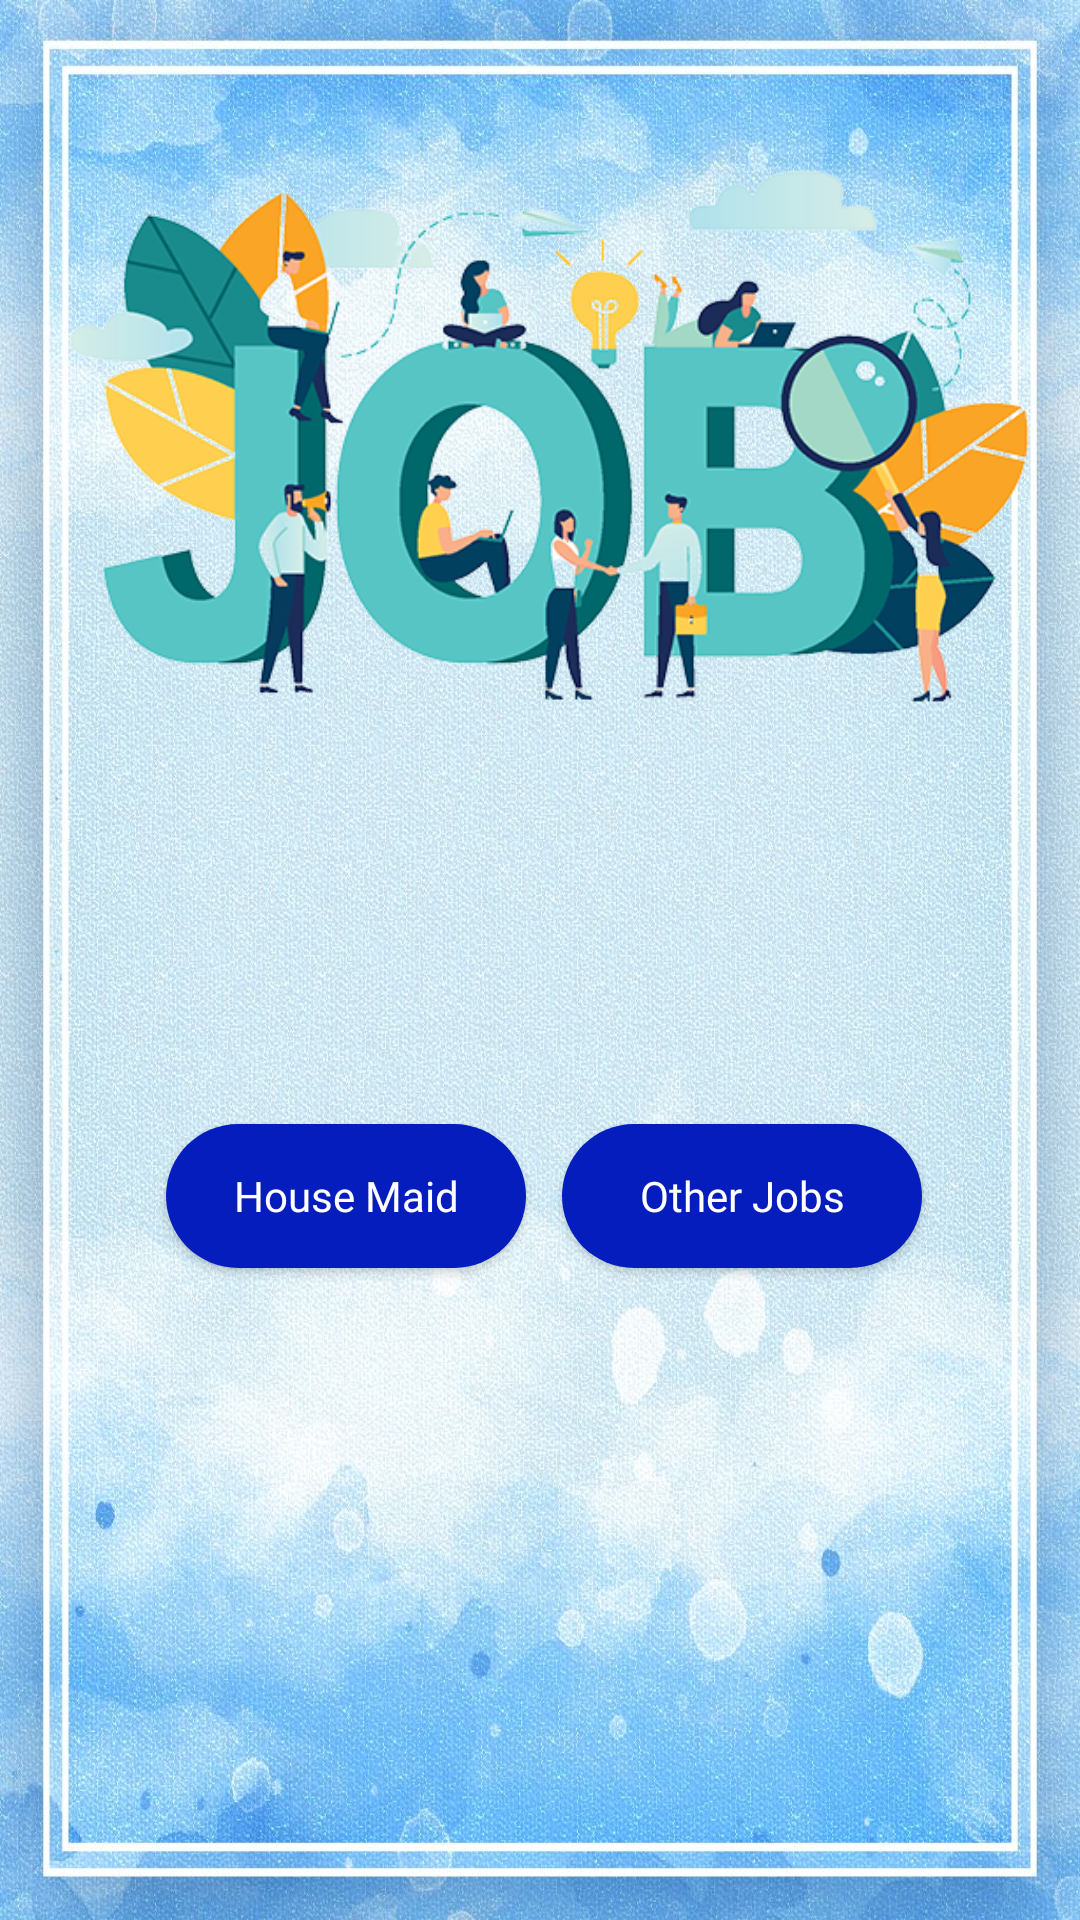

This screen was rendered from an Android layout file. Write that file and the resources it references.
<!-- AndroidManifest.xml: application theme Theme.Material3.Light -->
<!-- res/layout/activity_job.xml -->
<?xml version="1.0" encoding="utf-8"?>
<androidx.constraintlayout.widget.ConstraintLayout xmlns:android="http://schemas.android.com/apk/res/android"
    xmlns:app="http://schemas.android.com/apk/res-auto"
    xmlns:tools="http://schemas.android.com/tools"
    android:layout_width="match_parent"
    android:layout_height="match_parent"
    android:background="@drawable/backgroundimage3"
    tools:context=".Job">

    <Button
        android:id="@+id/button6"
        android:layout_width="120dp"
        android:layout_height="48dp"
        android:background="@drawable/round_button"
        android:fontFamily="@font/berkshire_swash"
        android:text="@string/house_maid"
        android:textAllCaps="false"
        android:textColor="@drawable/button_text_color"
        app:layout_constraintBottom_toBottomOf="parent"
        app:layout_constraintEnd_toEndOf="parent"
        app:layout_constraintHorizontal_bias="0.23"
        app:layout_constraintStart_toStartOf="parent"
        app:layout_constraintTop_toTopOf="parent"
        app:layout_constraintVertical_bias="0.633" />

    <Button
        android:id="@+id/button7"
        android:layout_width="120dp"
        android:layout_height="48dp"
        android:background="@drawable/round_button"
        android:fontFamily="@font/berkshire_swash"
        android:text="@string/other_jobs"
        android:textAllCaps="false"
        android:textColor="@drawable/button_text_color"
        app:layout_constraintBottom_toBottomOf="parent"
        app:layout_constraintEnd_toEndOf="parent"
        app:layout_constraintHorizontal_bias="0.78"
        app:layout_constraintStart_toStartOf="parent"
        app:layout_constraintTop_toTopOf="parent"
        app:layout_constraintVertical_bias="0.633" />

    <ImageView
        android:id="@+id/imageView6"
        android:layout_width="402dp"
        android:layout_height="235dp"
        android:contentDescription="@string/todo8"
        app:layout_constraintBottom_toBottomOf="parent"
        app:layout_constraintEnd_toEndOf="parent"
        app:layout_constraintHorizontal_bias="0.444"
        app:layout_constraintStart_toStartOf="parent"
        app:layout_constraintTop_toTopOf="parent"
        app:layout_constraintVertical_bias="0.078"
        app:srcCompat="@drawable/job"
        tools:ignore="ImageContrastCheck" />

    <ImageView
        android:id="@+id/imageView7"
        android:layout_width="121dp"
        android:layout_height="75dp"
        app:layout_constraintBottom_toBottomOf="parent"
        app:layout_constraintEnd_toEndOf="parent"
        app:layout_constraintHorizontal_bias="0.231"
        app:layout_constraintStart_toStartOf="parent"
        app:layout_constraintTop_toTopOf="parent"
        app:layout_constraintVertical_bias="0.545"
        app:srcCompat="@drawable/maid"
        android:contentDescription="@string/todo7" />

    <ImageView
        android:id="@+id/imageView8"
        android:layout_width="117dp"
        android:layout_height="72dp"
        app:layout_constraintBottom_toBottomOf="parent"
        app:layout_constraintEnd_toEndOf="parent"
        app:layout_constraintHorizontal_bias="0.772"
        app:layout_constraintStart_toStartOf="parent"
        app:layout_constraintTop_toTopOf="parent"
        app:layout_constraintVertical_bias="0.547"
        app:srcCompat="@drawable/other_jobs"
        tools:ignore="ContentDescription,ImageContrastCheck" />
</androidx.constraintlayout.widget.ConstraintLayout>
<!-- resources referenced by this layout -->
<resources>
  <!-- drawable backgroundimage3: jpg bitmap (drawable, 380615 bytes) -->
  <!-- drawable button_text_color (drawable) -->
  <?xml version="1.0" encoding="utf-8"?>
  <selector xmlns:android="http://schemas.android.com/apk/res/android">
      <item android:state_pressed="true"
          android:color="@color/black"/>
      <item android:state_enabled="true"
          android:color="@color/white"/>
      <item android:state_pressed="false"
          android:color="@color/purple_700"/>
  </selector>
  <!-- drawable job: png bitmap (drawable, 119054 bytes) -->
  <!-- drawable round_button (drawable) -->
  <?xml version="1.0" encoding="utf-8"?>
  <shape xmlns:android="http://schemas.android.com/apk/res/android">
      <solid android:color="#FF041DBC"/>
      <corners
          android:topRightRadius="75dp"
          android:topLeftRadius="75dp"
          android:bottomRightRadius="75dp"
          android:bottomLeftRadius="75dp"
          />
  </shape>
  <string name="house_maid">House Maid</string>
  <string name="other_jobs">Other Jobs</string>
  <string name="todo7">TODO</string>
  <string name="todo8">TODO</string>
  <!-- not gathered from this repository: default colours our renderer supplied (Android Studio template values) -->
  <color name="purple_700">#FF3700B3</color>
  <color name="black">#FF000000</color>
  <color name="white">#FFFFFFFF</color>
</resources>
